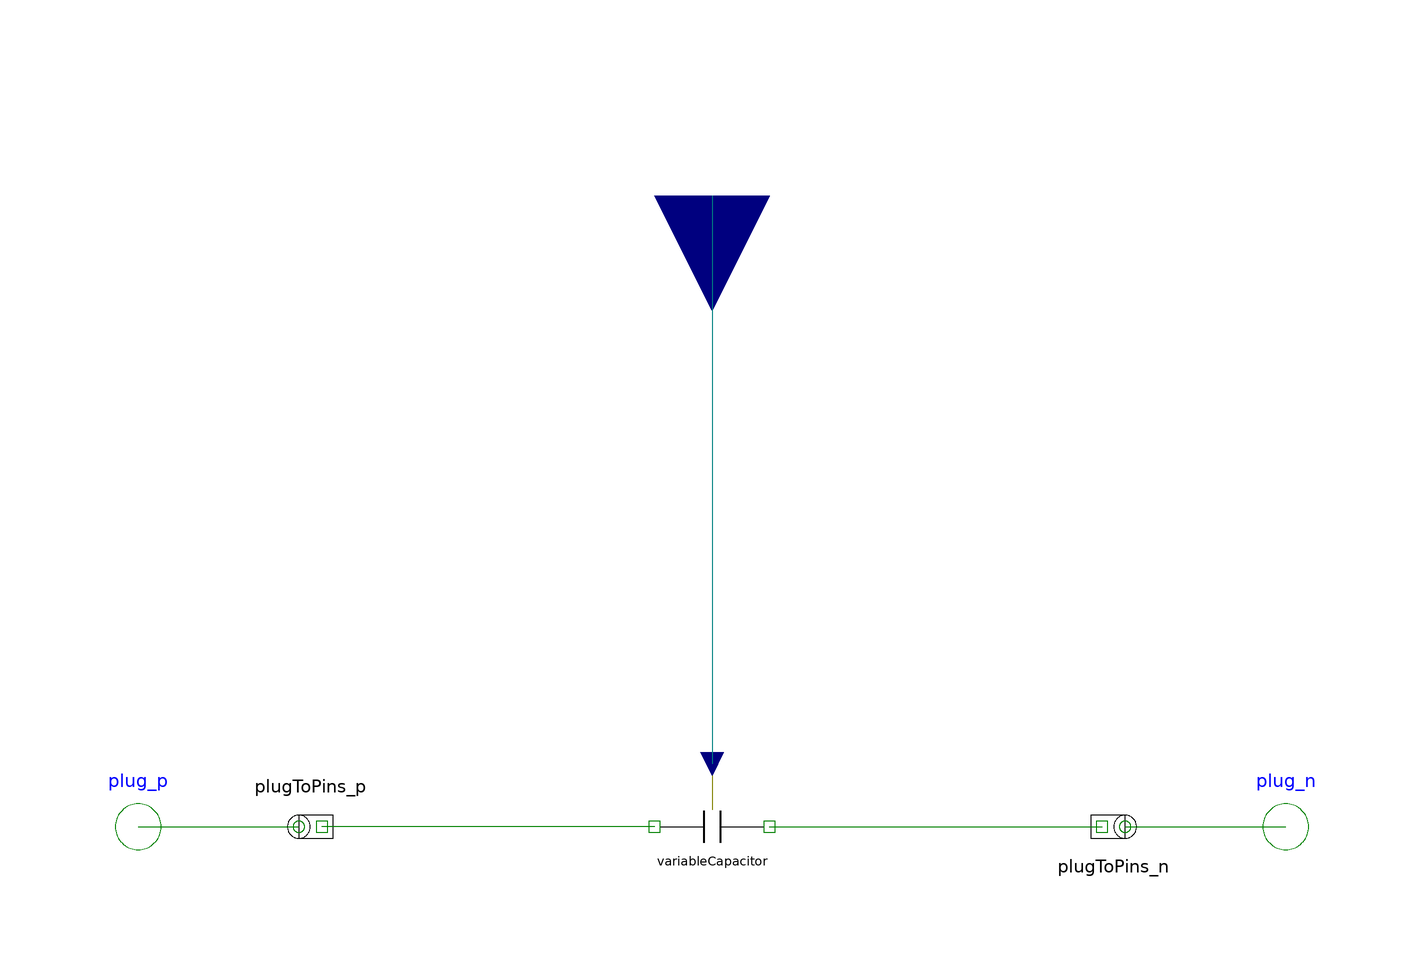

This picture is the connection diagram that the Modelica source below describes through its graphical annotations.

model VariableCapacitor "Multiphase variable capacitor" 
        extends Interfaces.TwoPlug;
        annotation (Icon(
            Text(extent=[100,-80; -100,-40],  string="%name"),
            Line(points=[-14,28; -14,-28],   style(thickness=2)),
            Line(points=[14,28; 14,-28],   style(thickness=2)),
            Line(points=[-90,0; -14,0]),
            Line(points=[14,0; 90,0]),
            Line(points=[0,90; 0,30],   style(color=73)),
            Text(extent=[100,40; -100,80],
              string="m=%m",
              style(color=0, rgbcolor={0,0,0}))),
            Diagram,
        Documentation(info="<html>
<p>
The linear capacitor connects the complex currents <i><u>i</u></i> with the complex
voltages <i><u>v</u></i> by <i><u>v</u>*j*&omega;*C = <u>i</u></i>, 
using <i>m</i> <a href=Modelica://Modelica_QuasiStationary.SinglePhase.Basic.VariableCapacitor>single phase variable Capacitors</a>. 
The capacitances <i>C</i> are given as <i>m</i> input signals.
</p>

<h4>See also</h4>
<p>
<a href=Modelica://Modelica_QuasiStationary.SinglePhase.Basic.VariableCapacitor>VariableCapacitor</a>, 
<a href=Modelica://Modelica_QuasiStationary.MultiPhase.Basic.Resistor>Resistor</a>, 
<a href=Modelica://Modelica_QuasiStationary.MultiPhase.Basic.Conductor>Conductor</a>, 
<a href=Modelica://Modelica_QuasiStationary.MultiPhase.Basic.Capacitor>Capacitor</a>, 
<a href=Modelica://Modelica_QuasiStationary.MultiPhase.Basic.Inductor>Inductor</a>, 
<a href=Modelica://Modelica_QuasiStationary.MultiPhase.Basic.VariableResistor>Variable resistor</a>, 
<a href=Modelica://Modelica_QuasiStationary.MultiPhase.Basic.VariableConductor>Variable conductor</a>, 
<a href=Modelica://Modelica_QuasiStationary.MultiPhase.Basic.VariableInductor>Variable inductor</a>
</p>
</html>"));
        Modelica.Blocks.Interfaces.RealInput C[m] 
          annotation (extent=[-20,90; 20,130],   rotation=-90);
        SinglePhase.Basic.VariableCapacitor variableCapacitor[m] 
          annotation (extent=[-10,-10; 10,10], style(color=71, rgbcolor={85,170,
                255}));
      equation 
        connect(variableCapacitor.pin_p, plugToPins_p.pin_p) 
          annotation (points=[-10,6.10623e-16; -24.5,6.10623e-16; -24.5,1.22125e-15;
              -39,1.22125e-15; -39,6.10623e-16; -68,6.10623e-16], style(color=71,
              rgbcolor={85,170,255}));
        connect(variableCapacitor.pin_n, plugToPins_n.pin_n) 
          annotation (points=[10,6.10623e-16; 39,6.10623e-16; 39,7.44522e-16; 68,
              7.44522e-16], style(color=71, rgbcolor={85,170,255}));
        connect(C, variableCapacitor.C) annotation (points=[1.11022e-15,110; 1.11022e-15,
              61; 6.66134e-16,61; 6.66134e-16,11], style(
            color=74,
            rgbcolor={0,0,127},
            smooth=0,
            fillColor=71,
            rgbfillColor={85,170,255},
            fillPattern=1));
      end VariableCapacitor;